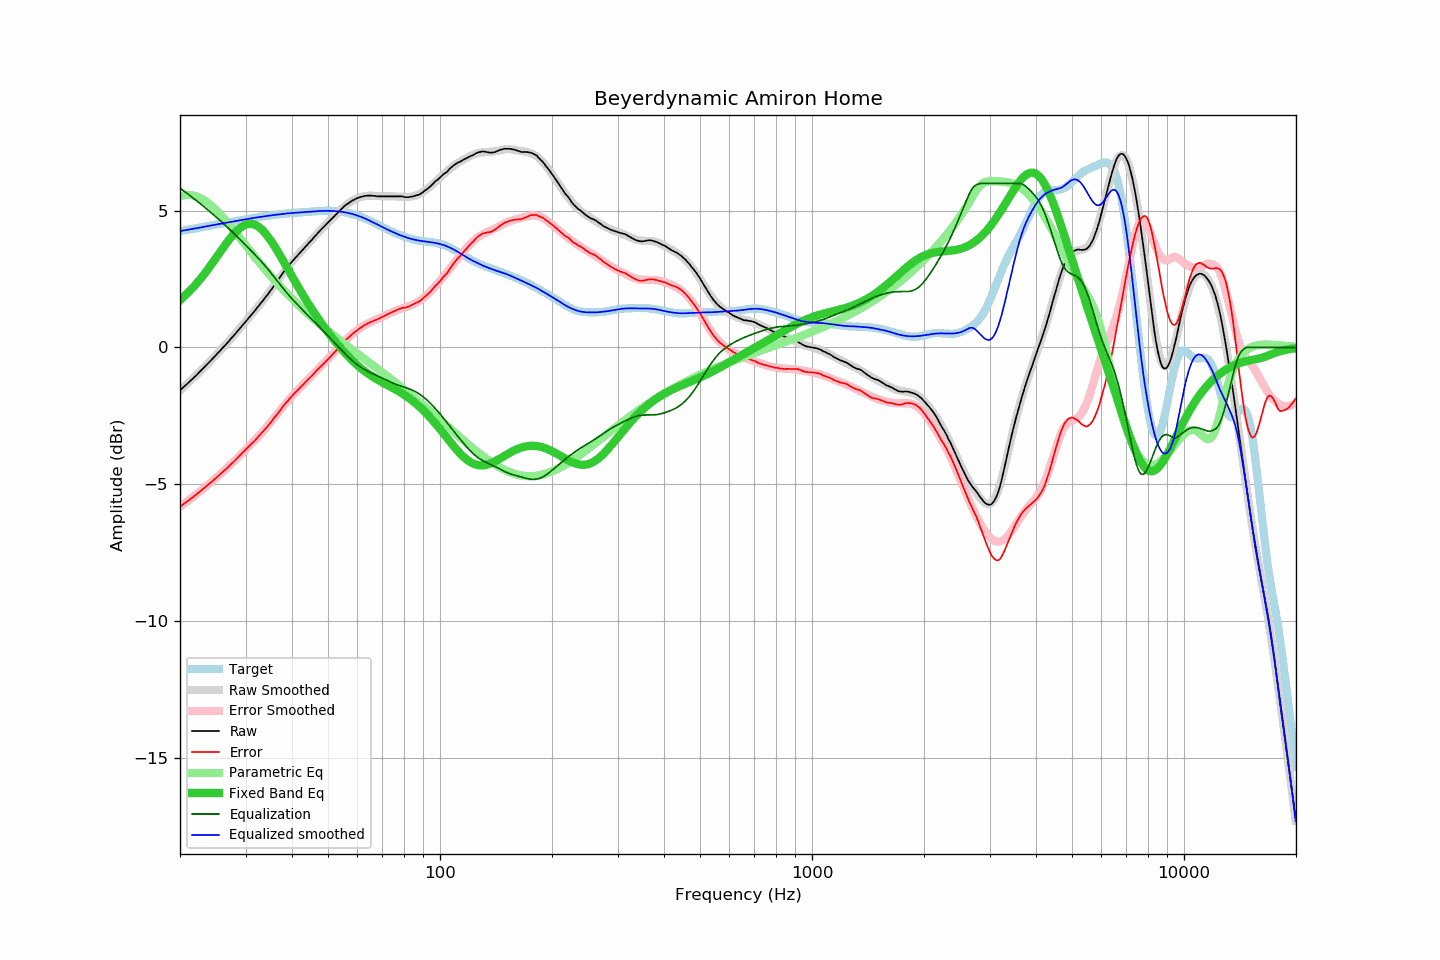

The data file committed next to this chart (first rows):
frequency, raw, error, smoothed, error_smoothed, equalization, parametric_eq, equalized_raw, equalized_smoothed, target
20.00, -1.57, -5.82, -1.57, -5.82, 5.82, 1.73, 4.25, 4.25, 4.25
20.20, -1.52, -5.78, -1.52, -5.78, 5.78, 1.78, 4.26, 4.26, 4.26
20.40, -1.46, -5.73, -1.46, -5.74, 5.74, 1.83, 4.28, 4.27, 4.27
20.61, -1.41, -5.69, -1.41, -5.69, 5.69, 1.89, 4.28, 4.28, 4.28
20.81, -1.36, -5.65, -1.36, -5.65, 5.65, 1.94, 4.29, 4.29, 4.29
21.02, -1.30, -5.60, -1.30, -5.60, 5.60, 2.00, 4.31, 4.30, 4.30
21.23, -1.25, -5.56, -1.25, -5.56, 5.56, 2.06, 4.31, 4.31, 4.31
21.44, -1.19, -5.51, -1.19, -5.52, 5.52, 2.12, 4.33, 4.32, 4.32
21.66, -1.14, -5.47, -1.14, -5.47, 5.47, 2.18, 4.33, 4.33, 4.34
21.87, -1.08, -5.42, -1.08, -5.42, 5.42, 2.25, 4.35, 4.35, 4.35
22.09, -1.03, -5.38, -1.02, -5.38, 5.38, 2.32, 4.35, 4.36, 4.36
22.31, -0.97, -5.33, -0.96, -5.33, 5.33, 2.38, 4.36, 4.37, 4.37
22.54, -0.91, -5.29, -0.91, -5.28, 5.28, 2.45, 4.38, 4.38, 4.38
22.76, -0.85, -5.24, -0.85, -5.24, 5.24, 2.53, 4.39, 4.39, 4.39
22.99, -0.79, -5.19, -0.79, -5.19, 5.19, 2.60, 4.40, 4.40, 4.40
23.22, -0.73, -5.14, -0.73, -5.14, 5.14, 2.67, 4.41, 4.41, 4.41
23.45, -0.67, -5.09, -0.67, -5.09, 5.09, 2.75, 4.42, 4.42, 4.42
23.69, -0.61, -5.04, -0.61, -5.04, 5.04, 2.83, 4.43, 4.43, 4.43
23.92, -0.55, -4.99, -0.55, -4.99, 4.99, 2.91, 4.45, 4.44, 4.45
24.16, -0.49, -4.95, -0.49, -4.94, 4.94, 2.99, 4.46, 4.46, 4.46
24.40, -0.43, -4.90, -0.43, -4.89, 4.89, 3.07, 4.47, 4.47, 4.47
24.65, -0.37, -4.85, -0.37, -4.84, 4.84, 3.15, 4.47, 4.48, 4.48
24.89, -0.31, -4.80, -0.30, -4.79, 4.79, 3.24, 4.49, 4.49, 4.49
25.14, -0.24, -4.74, -0.24, -4.74, 4.74, 3.32, 4.50, 4.50, 4.50
25.39, -0.18, -4.69, -0.18, -4.69, 4.69, 3.40, 4.51, 4.51, 4.51
25.65, -0.12, -4.64, -0.12, -4.64, 4.64, 3.49, 4.52, 4.52, 4.52
25.91, -0.05, -4.58, -0.05, -4.58, 4.58, 3.57, 4.53, 4.53, 4.53
26.16, 0.01, -4.53, 0.01, -4.53, 4.53, 3.66, 4.54, 4.54, 4.54
26.43, 0.07, -4.48, 0.07, -4.48, 4.48, 3.74, 4.55, 4.55, 4.55
26.69, 0.14, -4.42, 0.14, -4.42, 4.42, 3.82, 4.56, 4.56, 4.56
26.96, 0.20, -4.37, 0.21, -4.37, 4.37, 3.90, 4.57, 4.57, 4.57
27.23, 0.27, -4.31, 0.27, -4.31, 4.31, 3.97, 4.58, 4.58, 4.58
27.50, 0.34, -4.25, 0.34, -4.25, 4.25, 4.04, 4.59, 4.59, 4.59
27.77, 0.40, -4.20, 0.41, -4.20, 4.20, 4.11, 4.60, 4.60, 4.60
28.05, 0.47, -4.14, 0.47, -4.14, 4.14, 4.18, 4.61, 4.61, 4.61
28.33, 0.54, -4.08, 0.54, -4.08, 4.08, 4.24, 4.62, 4.62, 4.62
28.62, 0.61, -4.02, 0.61, -4.02, 4.02, 4.30, 4.63, 4.63, 4.63
28.90, 0.68, -3.96, 0.68, -3.96, 3.96, 4.35, 4.65, 4.64, 4.64
29.19, 0.75, -3.90, 0.75, -3.91, 3.91, 4.39, 4.66, 4.66, 4.66
29.48, 0.82, -3.84, 0.82, -3.85, 3.85, 4.43, 4.67, 4.67, 4.67
29.78, 0.89, -3.79, 0.89, -3.79, 3.79, 4.46, 4.68, 4.68, 4.68
30.08, 0.96, -3.73, 0.96, -3.73, 3.73, 4.49, 4.69, 4.69, 4.69
30.38, 1.03, -3.67, 1.03, -3.67, 3.67, 4.51, 4.70, 4.70, 4.70
30.68, 1.10, -3.61, 1.10, -3.61, 3.61, 4.52, 4.71, 4.71, 4.71
30.99, 1.17, -3.55, 1.17, -3.55, 3.55, 4.52, 4.72, 4.72, 4.72
31.30, 1.24, -3.49, 1.24, -3.49, 3.49, 4.51, 4.73, 4.73, 4.73
31.61, 1.30, -3.44, 1.31, -3.43, 3.43, 4.50, 4.73, 4.74, 4.74
31.93, 1.37, -3.38, 1.38, -3.37, 3.37, 4.47, 4.74, 4.75, 4.75
32.24, 1.45, -3.30, 1.45, -3.31, 3.31, 4.44, 4.76, 4.76, 4.76
32.57, 1.52, -3.25, 1.52, -3.24, 3.24, 4.40, 4.76, 4.76, 4.77
32.89, 1.60, -3.17, 1.60, -3.18, 3.18, 4.36, 4.78, 4.77, 4.78
33.22, 1.67, -3.11, 1.67, -3.11, 3.11, 4.30, 4.78, 4.78, 4.78
33.55, 1.74, -3.05, 1.74, -3.05, 3.05, 4.24, 4.79, 4.79, 4.79
33.89, 1.82, -2.98, 1.82, -2.98, 2.98, 4.18, 4.80, 4.80, 4.80
34.23, 1.89, -2.92, 1.90, -2.91, 2.91, 4.11, 4.80, 4.81, 4.81
34.57, 1.97, -2.84, 1.98, -2.84, 2.84, 4.03, 4.81, 4.81, 4.82
34.92, 2.05, -2.77, 2.06, -2.77, 2.77, 3.95, 4.82, 4.82, 4.82
35.27, 2.13, -2.70, 2.14, -2.69, 2.69, 3.86, 4.82, 4.83, 4.83
35.62, 2.22, -2.62, 2.22, -2.62, 2.62, 3.77, 4.84, 4.84, 4.84
35.97, 2.30, -2.55, 2.30, -2.54, 2.54, 3.68, 4.85, 4.85, 4.85
... 635 more rows
